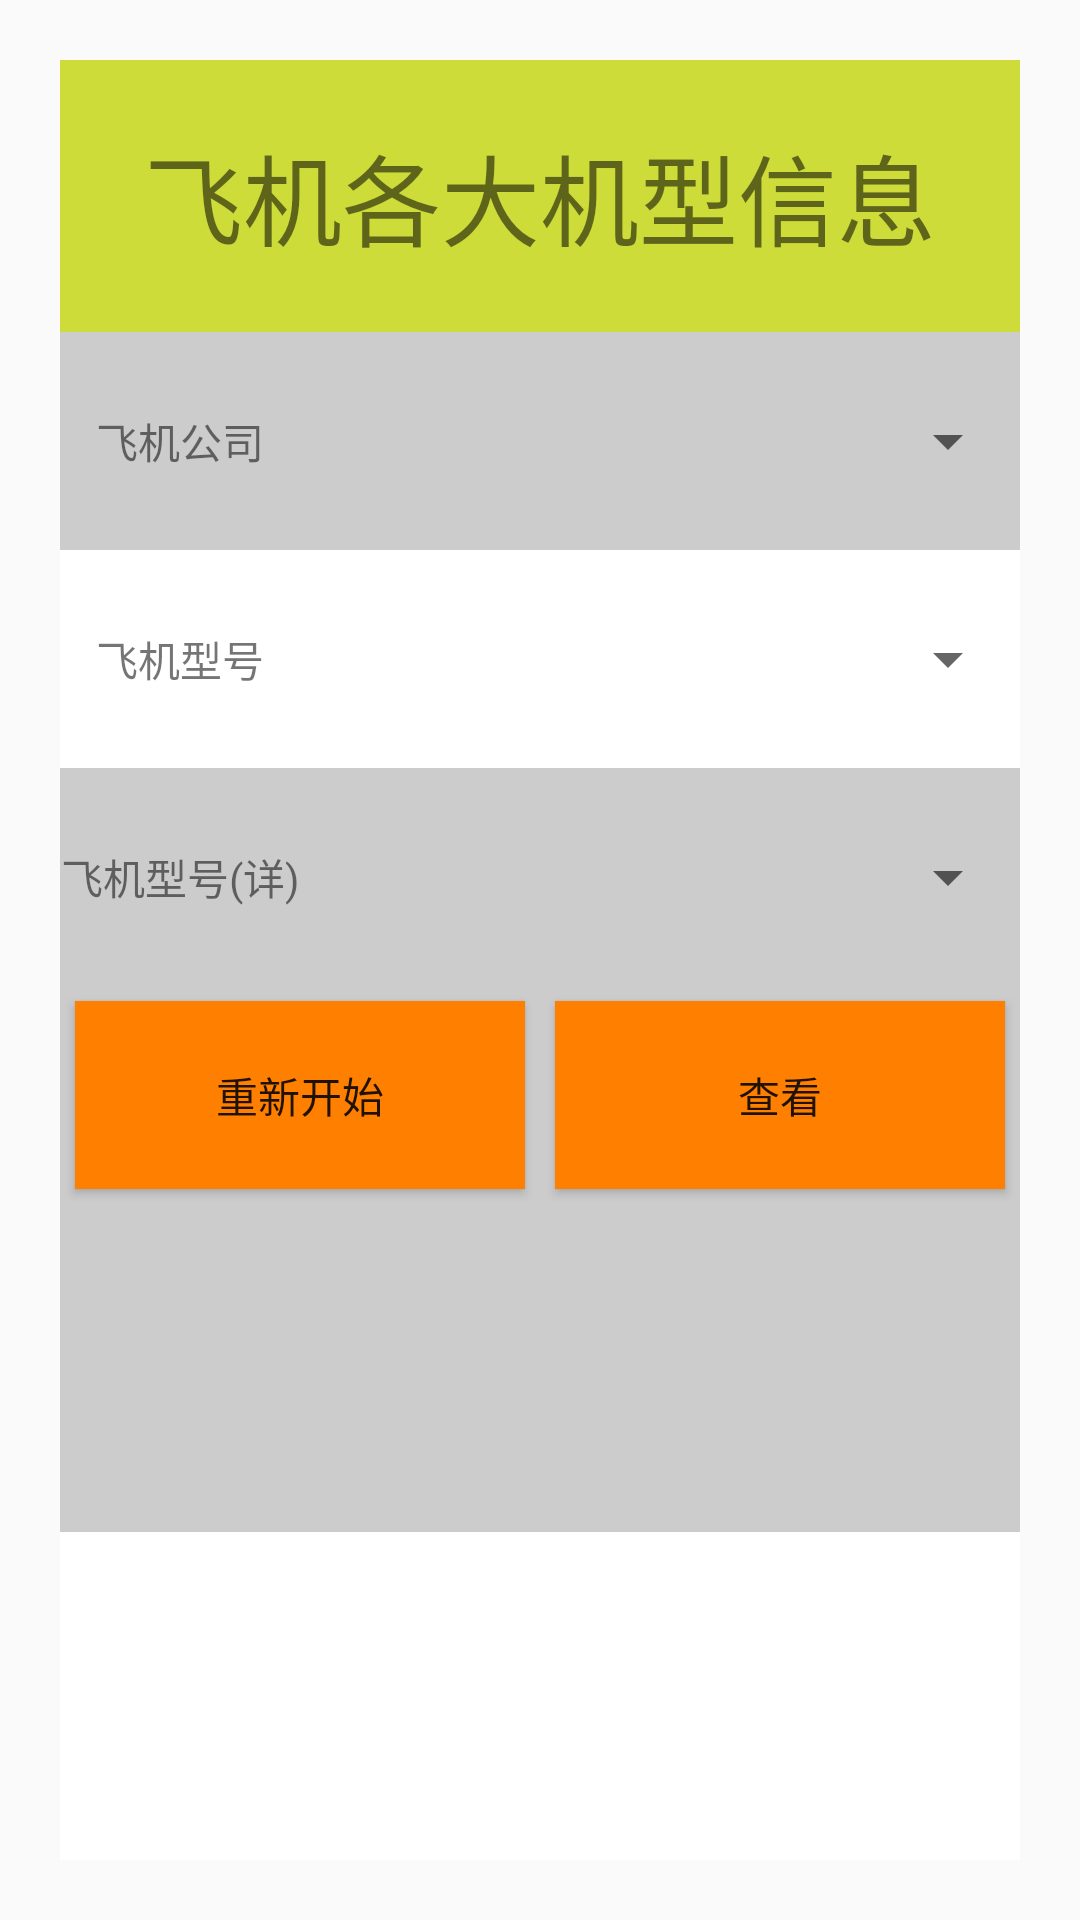

Here is an Android app screen rendered from its layout file. Give the layout XML and the strings, colors and styles it references.
<!-- AndroidManifest.xml: application theme AppTheme -->
<!-- res/layout/activity_air_type.xml -->
<?xml version="1.0" encoding="utf-8"?>
<LinearLayout
    xmlns:android="http://schemas.android.com/apk/res/android"
    xmlns:tools="http://schemas.android.com/tools"
    xmlns:app="http://schemas.android.com/apk/res-auto"
    android:layout_width="match_parent"
    android:layout_height="match_parent"
    tools:context=".AirType">

  <LinearLayout
      android:layout_weight="1"
      android:layout_width="match_parent"
      android:layout_height="match_parent"
      android:orientation="vertical"
      android:background="#CCCCCC"
      android:layout_marginRight="20dp"
      android:layout_marginTop="20dp"
      android:layout_marginLeft="20dp"
      android:layout_marginBottom="20dp">
    <LinearLayout
        android:layout_width="match_parent"
        android:layout_height="0dp"
        android:layout_weight="1"
        android:background="#CDDC39">
      <TextView
          android:layout_width="match_parent"
          android:layout_height="match_parent"
          android:gravity="center"
          android:text="飞机各大机型信息"
          android:textSize="33sp"/>
    </LinearLayout>

    <LinearLayout
        android:layout_width="match_parent"
        android:layout_height="0dp"
        android:layout_weight="0.8"
        android:background="#CCCCCC">
      <TextView
          android:layout_width="0dp"
          android:layout_height="match_parent"
          android:layout_weight="1"
          android:gravity="center"
          android:text="飞机公司"/>
      <Spinner
          android:id="@+id/sp_aircom"
          android:layout_width="0dp"
          android:layout_height="match_parent"
          android:layout_weight="3"
          android:gravity="center">
      </Spinner>
    </LinearLayout>

    <LinearLayout
        android:layout_width="match_parent"
        android:layout_height="0dp"
        android:layout_weight="0.8"
        android:background="#FFFFFF">
      <TextView
          android:layout_width="0dp"
          android:layout_height="match_parent"
          android:layout_weight="1"
          android:gravity="center"
          android:text="飞机型号"/>
      <Spinner
          android:id="@+id/sp_airtype"
          android:layout_width="0dp"
          android:layout_height="match_parent"
          android:layout_weight="3"
          android:gravity="center">
      </Spinner>
    </LinearLayout>
    <LinearLayout
        android:layout_width="match_parent"
        android:layout_height="0dp"
        android:layout_weight="0.8"
        android:background="#CCCCCC">
      <TextView
          android:layout_width="0dp"
          android:layout_height="match_parent"
          android:layout_weight="1"
          android:gravity="center"
          android:text="飞机型号(详)"/>
      <Spinner
          android:id="@+id/sp_airtypeex"
          android:layout_width="0dp"
          android:layout_height="match_parent"
          android:layout_weight="3"
          android:gravity="center">
      </Spinner>
    </LinearLayout>

    <LinearLayout
        android:layout_width="match_parent"
        android:layout_height="0dp"
        android:layout_weight="0.8">
      <Button
          android:id="@+id/btn_restart"
          android:layout_width="0dp"
          android:layout_height="match_parent"
          android:layout_weight="1"
          android:background="#FF8000"
          android:text="重新开始"
          android:layout_marginRight="5dp"
          android:layout_marginTop="5dp"
          android:layout_marginBottom="5dp"
          android:layout_marginLeft="5dp"/>
      <Button
          android:id="@+id/btn_check"
          android:layout_width="0dp"
          android:layout_height="match_parent"
          android:layout_weight="1"
          android:background="#FF8000"
          android:text="查看"
          android:layout_marginRight="5dp"
          android:layout_marginTop="5dp"
          android:layout_marginBottom="5dp"
          android:layout_marginLeft="5dp"/>
    </LinearLayout>

    <LinearLayout
        android:layout_width="match_parent"
        android:layout_height="0dp"
        android:layout_weight="1.2"
        android:orientation="vertical">
      <TextView
          android:layout_width="match_parent"
          android:layout_height="match_parent"
          android:gravity="center"
          android:id="@+id/tv_answerone"/>
    </LinearLayout>
    <LinearLayout
        android:layout_width="match_parent"
        android:layout_height="0dp"
        android:layout_weight="1.2"
        android:background="#FFFFFF"
        android:orientation="vertical">
      <TextView
          android:layout_width="match_parent"
          android:layout_height="match_parent"
          android:gravity="center"
          android:id="@+id/tv_answertwo"/>
    </LinearLayout>

  </LinearLayout>

</LinearLayout>
<!-- resources referenced by this layout -->
<resources>
  <style name="AppTheme" parent="Theme.AppCompat.Light.DarkActionBar">
          
          <item name="colorPrimary">@color/colorPrimary</item>
          <item name="colorPrimaryDark">@color/colorPrimaryDark</item>
          <item name="colorAccent">@color/colorAccent</item>
      </style>
  <!-- not gathered from this repository: default colours our renderer supplied (Android Studio template values) -->
  <color name="colorPrimary">#FF6200EE</color>
  <color name="colorPrimaryDark">#FF3700B3</color>
  <color name="colorAccent">#FF03DAC5</color>
</resources>
